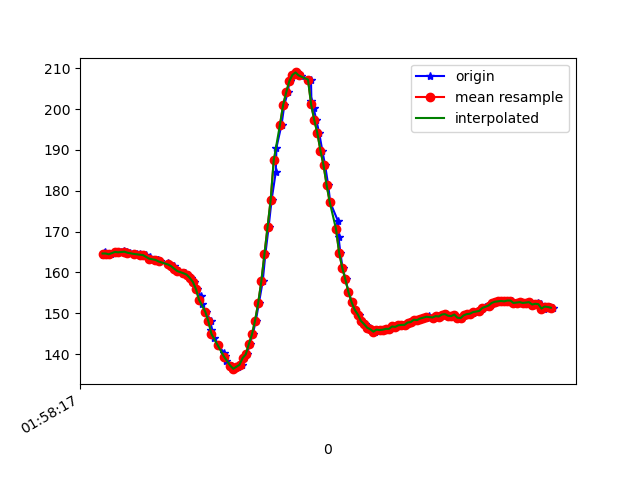

The table this chart was drawn from, first rows:
1617847098124, 542741734186397, 164.25781, -236.91406, -61.42578
1617847098129, 542741755001927, 164.7, -237.2, -61.04
1617847098138, 542741771086654, 164.9, -237.3, -61.43
1617847098158, 542741790101426, 164.6, -237.7, -61.72
1617847098176, 542741809177241, 164.5, -237.6, -61.33
1617847098215, 542741847389913, 165, -237.3, -61.43
1617847098236, 542741866374164, 164.9, -237.7, -60.94
1617847098261, 542741885938320, 165.2, -237.1, -61.43
1617847098277, 542741904800486, 164.9, -237.8, -61.33
1617847098296, 542741923815258, 164.8, -237.5, -61.43
1617847098320, 542741943013158, 164.6, -237.9, -60.94
1617847098339, 542741962485750, 164.6, -237.5, -61.43
1617847098360, 542741981775214, 164.6, -237.2, -60.74
1617847098376, 542742001034157, 164.2, -237.5, -60.35
1617847098399, 542742020201536, 164.3, -237.6, -60.25
1617847098427, 542742039735170, 163.8, -236.7, -60.35
1617847098431, 542742058933070, 163, -237.4, -59.38
1617847098477, 542742077856279, 163.1, -237.4, -60.25
1617847098479, 542742097054179, 163.1, -237.4, -59.96
1617847098489, 542742116404686, 162.7, -237.7, -59.77
1617847098543, 542742135419458, 162.2, -238.1, -59.28
1617847098547, 542742154772639, 161.7, -237.8, -59.67
1617847098568, 542742174092625, 161.6, -238, -58.89
1617847098578, 542742193198961, 161.5, -238.1, -59.28
1617847098582, 542742212763117, 160.9, -237.9, -58.5
1617847098614, 542742231869453, 160.4, -238.2, -58.59
1617847098647, 542742251097874, 159.9, -237.9, -57.91
1617847098649, 542742270143168, 159.8, -238.8, -58.01
1617847098667, 542742289524196, 159.5, -239.3, -58.98
1617847098688, 542742308538968, 158.7, -239.6, -58.59
1617847098708, 542742328225209, 157.7, -239.8, -59.77
1617847098728, 542742347148418, 156, -240.6, -57.62
1617847098750, 542742366712573, 154.3, -241.4, -57.62
1617847098758, 542742385849431, 152.3, -242.7, -56.54
1617847098783, 542742405047331, 150.4, -244.5, -56.45
1617847098817, 542742424886179, 148, -245.3, -54.49
1617847098820, 542742443595738, 146, -247.4, -54.69
1617847098838, 542742462732595, 143.8, -247.9, -52.44
1617847098861, 542742482144145, 142.2, -249.7, -52.73
1617847098902, 542742501586215, 140.3, -250.6, -51.56
1617847098904, 542742520723073, 139.6, -251.4, -49.9
1617847098916, 542742540012537, 138.4, -251.6, -49.12
1617847098952, 542742559576693, 137.2, -252.7, -48.83
1617847098960, 542742578774593, 136.3, -253.4, -48.44
1617847098974, 542742598033536, 136.5, -252.9, -48.83
1617847098990, 542742617292478, 136.9, -252.8, -47.07
1617847099013, 542742636063080, 137.4, -251.9, -48.93
1617847099028, 542742655291502, 139.1, -251.3, -49.51
1617847099048, 542742674336795, 139.9, -250.2, -51.27
1617847099066, 542742693534695, 142.5, -248.8, -52.64
1617847099085, 542742712579989, 144.8, -247.1, -54.49
1617847099105, 542742731625283, 148.2, -245.5, -56.45
1617847099125, 542742751433609, 152.5, -243.9, -58.89
1617847099149, 542742773805725, 157.8, -241.8, -61.13
1617847099166, 542742792973103, 164.5, -238.8, -62.11
1617847099187, 542742812689866, 171.1, -236, -62.11
1617847099206, 542742831918287, 177.7, -234.1, -62.7
1617847099233, 542742851116187, 184.6, -233.6, -63.38
1617847099237, 542742870283566, 190.5, -233.8, -63.09
1617847099270, 542742889084689, 196.2, -233.6, -63.57
1617847099288, 542742908007898, 201, -233.1, -62.11
... 90 more rows
